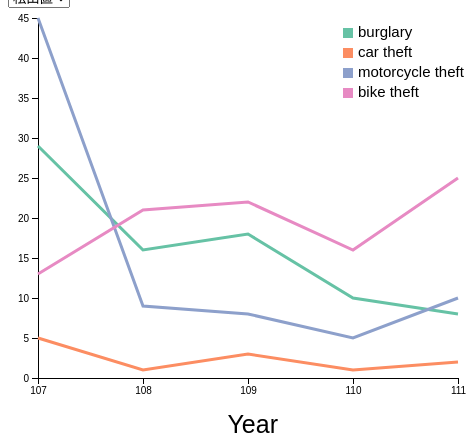
D3 v6 page, settled after 360 driven frames (6 s of simulated time); the page loaded 1 data file(s).


    // Set the dimensions and margins of the graph
    const margin = {top: 10, right: 10, bottom: 30, left: 30},
        width = 460 - margin.left - margin.right,
        height = 500 - margin.top - margin.bottom;

    // Append the svg object to the body of the page
    const svg = d3.select("#my_dataviz")
    .append("svg")
        .attr("width", width + margin.left + margin.right)
        .attr("height", height + margin.top + margin.bottom)
    .append("g")
        .attr("transform", `translate(${margin.left},${margin.top})`);

    //Read the data
    d3.csv("year_cnt.csv").then( function(data) {
        console.log(data);
        cat_col = data.map(d => d['category']);
        console.log(cat_col);
        // List of groups (here I have one group per column)
        const districts = ['松山區', '信義區', '大安區', '中山區', '中正區', '大同區', '萬華區', '文山區', '南港區', '內湖區', '士林區', '北投區'];

        // District's select dropdown
        d3.select("#select_district")
            .selectAll('myOptions')
                .data(districts)
            .enter()
                .append('option')
            .text(function (d) { return d; }) // text showed in the menu
            .attr("value", function (d) { return d; }) // corresponding value returned by the button

        const cat = ['burglary', 'car theft', 'motorcycle theft', 'bike theft'];
        // Color for each group
        const myColor = d3.scaleOrdinal()
            .domain(cat)
            .range(d3.schemeSet2);

        // Add X axis
        const x = d3.scaleLinear()
            .domain([107,111])
            .range([ 0, width ]);
        svg.append("g")
            .attr("transform", `translate(0, ${height-100})`)
            .call(d3.axisBottom(x).ticks(5));

        var cur_col = data.map(d => +d['松山區']);
        console.log(cur_col);
        //console.log(cur_col.slice(0,5));
        console.log(Math.max(...cur_col));

        // Add Y axis
        const y = d3.scaleLinear()
            //.domain([0,130])
            .domain([ 0, Math.max(...cur_col) ]).nice()
            .range([ height-100, 0 ]);
        yAxis = svg.append("g")
            .call(d3.axisLeft(y));

        // Add X axis label:
        svg.append("text")
            .attr("text-anchor", "end")
            .attr("x", width/2 + margin.left)
            .attr("y", height + margin.top - 55)
            .text("Year")
            .style("font-size", "25px");

        // Initialize line with 松山區
        var line = [];
        for (var i = 0; i < 4; i++) {
            line[i] = svg
                .append('g')
                .append("path")
                    .datum(cur_col.slice(0+i*5, 5+i*5))
                    .attr("d", d3.line()
                        .x(function(d,j) { return x(j+107); })
                        .y(function(d) { return y(+d); })
                    )
                    .attr("stroke", myColor(cat[i]))
                    .style("stroke-width", 3)
                    .style("fill", "none")

            // Handmade legend
            svg.append("rect").attr("x", 305).attr("y", 10+20*i).attr("width", 10).attr("height", 10).style("fill", myColor(cat[i]));
            svg.append("text").attr("x", 320).attr("y", 15+20*i).text(cat[i]).style("font-size", "15px").attr("alignment-baseline","middle");
        }

        // A function that update the chart
        function update(selectedDistrict) {
            // Create new data with the selection
            cur_col = data.map(d => d[selectedDistrict]);
            console.log(cur_col.slice(0,5));

            // Change Y axis
            y.domain([ 0, Math.max(...cur_col) ]).nice();
            yAxis.transition().duration(800).call(d3.axisLeft(y));

            for (var i = 0; i < 4; i++) {
            // Give these new data to update line
            line[i]
                .datum(cur_col.slice(0+i*5, 5+i*5))
                .transition()
                .duration(800)
                .attr("d", d3.line()
                    .x(function(d,j) { return x(j+107); })
                    .y(function(d) { return y(+d); })
                )
                .attr("stroke", myColor(cat[i]))
            }
        }

        // When the button is changed, run the updateChart function
        d3.select("#select_district").on("change", function(event,d) {
            // recover the option that has been chosen
            const selectedOption = d3.select(this).property("value");
            // run the update function with this selected option
            update(selectedOption);
        })

    })


### data: year_cnt.csv
?category, 松山區, 信義區, 大安區, 中山區, 中正區, 大同區, 萬華區, 文山區, 南港區, 內湖區, 士林區, 北投區
house_107, 29, 29, 54, 61, 37, 23, 53, 28, 38, 40, 53, 56
house_108, 16, 18, 56, 57, 29, 26, 47, 22, 23, 31, 40, 47
house_109, 18, 24, 25, 31, 24, 12, 49, 12, 17, 29, 39, 25
house_110, 10, 7, 11, 36, 21, 19, 27, 7, 5, 22, 23, 11
house_111, 8, 13, 22, 10, 11, 17, 20, 4, 11, 8, 22, 19
car_107, 5, 5, 13, 10, 5, 4, 15, 6, 5, 4, 7, 19
car_108, 1, 6, 4, 4, 2, 2, 13, 7, 6, 4, 5, 4
car_109, 3, 1, 1, 3, 2, 6, 1, 2, 1, 1, 4, 10
car_110, 1, 0, 0, 6, 0, 3, 4, 2, 3, 1, 6, 3
car_111, 2, 0, 1, 1, 0, 3, 7, 4, 4, 2, 3, 5
motor_107, 45, 51, 82, 122, 55, 72, 119, 38, 29, 30, 55, 54
motor_108, 9, 38, 17, 34, 29, 32, 73, 16, 18, 14, 55, 36
motor_109, 8, 13, 22, 20, 23, 20, 64, 13, 10, 7, 41, 43
motor_110, 5, 30, 18, 16, 12, 25, 69, 13, 17, 12, 35, 33
motor_111, 10, 8, 12, 24, 30, 20, 53, 13, 11, 10, 14, 17
bike_107, 13, 33, 59, 36, 33, 28, 26, 11, 12, 23, 16, 22
bike_108, 21, 45, 66, 20, 24, 37, 35, 26, 20, 17, 17, 27
bike_109, 22, 24, 51, 16, 29, 28, 26, 17, 14, 8, 33, 24
bike_110, 16, 28, 107, 26, 28, 33, 46, 19, 12, 17, 29, 22
bike_111, 25, 29, 41, 19, 16, 19, 28, 20, 4, 14, 18, 20